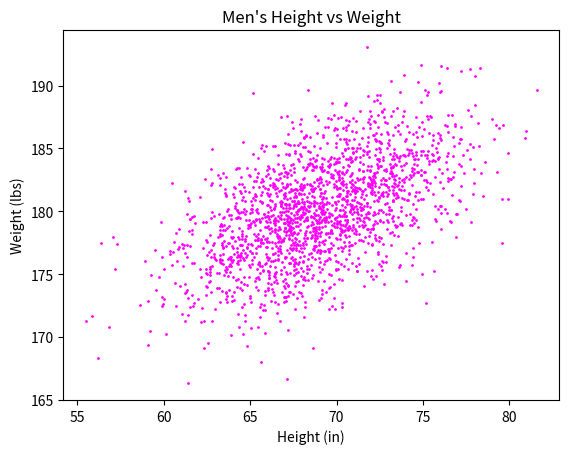

Reproduce this figure in Python.
#!/usr/bin/env python3
import numpy as np
import matplotlib.pyplot as plt

mean = [69, 0]
cov = [[15, 8], [8, 15]]
np.random.seed(5)
x, y = np.random.multivariate_normal(mean, cov, 2000).T
y += 180

plt.scatter(x, y, s=1, c="magenta")
plt.xlabel("Height (in)")
plt.ylabel("Weight (lbs)")
plt.title("Men's Height vs Weight")
plt.show()
